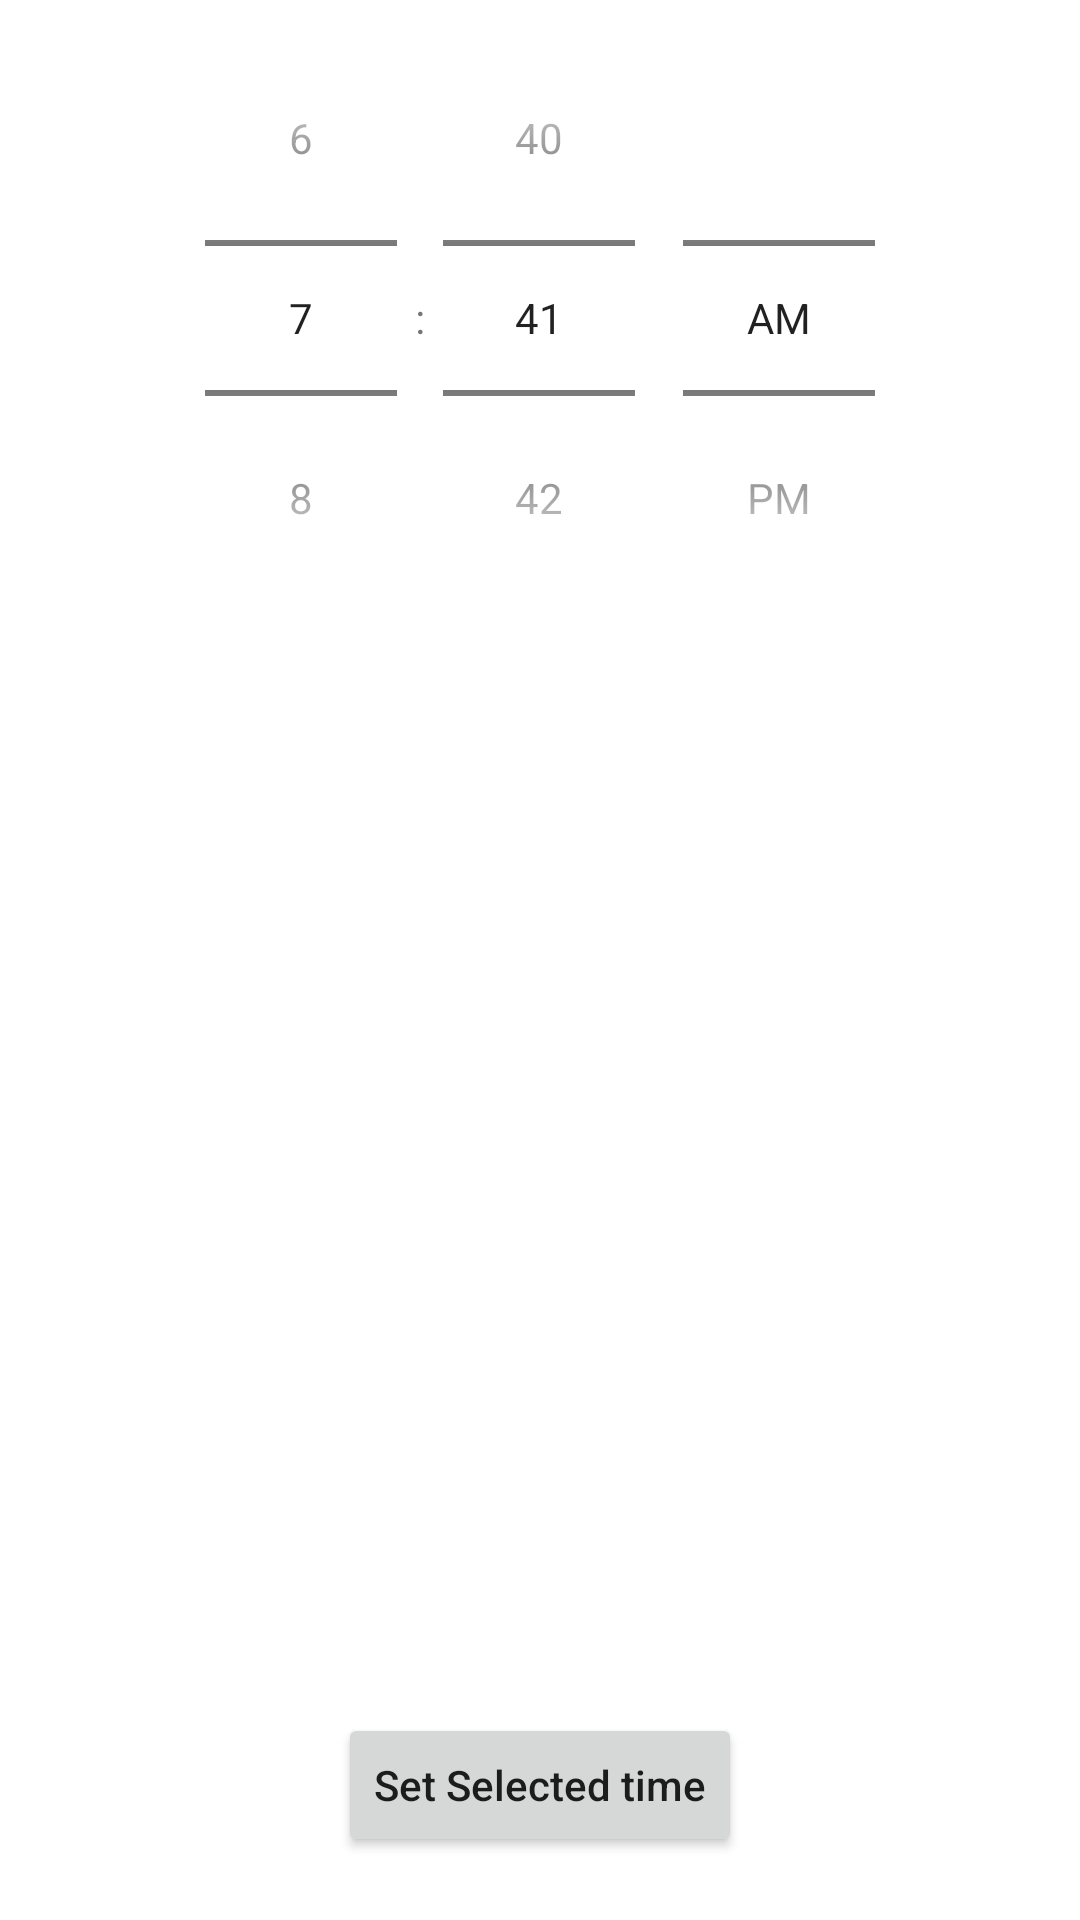

Write the Android layout XML for this screen, with the resource values it uses.
<!-- AndroidManifest.xml: application theme Theme.Android_Experiment2 -->
<!-- res/layout/activity_main5.xml -->
<?xml version="1.0" encoding="utf-8"?>
<androidx.constraintlayout.widget.ConstraintLayout xmlns:android="http://schemas.android.com/apk/res/android"
        xmlns:tools="http://schemas.android.com/tools"
        xmlns:app="http://schemas.android.com/apk/res-auto"
        android:layout_width="match_parent"
        android:layout_height="match_parent"
        tools:context=".MainActivity4">

    <androidx.constraintlayout.widget.Guideline
            android:orientation="horizontal"
            android:layout_width="wrap_content"
            android:layout_height="wrap_content"
            android:id="@+id/guideline2"
            app:layout_constraintGuide_end="244dp" />

    <androidx.constraintlayout.widget.Guideline
            android:orientation="horizontal"
            android:layout_width="wrap_content"
            android:layout_height="wrap_content"
            app:layout_constraintGuide_begin="571dp"
            android:id="@+id/guideline3" />

    <TimePicker
            android:id="@+id/TimePicker"
            android:layout_width="wrap_content"
            android:layout_height="wrap_content"
            tools:layout_editor_absoluteY="27dp"
            app:layout_constraintEnd_toEndOf="parent"
            android:timePickerMode="spinner"
            app:layout_constraintStart_toStartOf="parent" />

    <TextView
            android:id="@+id/TextView"
            android:layout_width="wrap_content"
            android:layout_height="wrap_content"
            app:layout_constraintBottom_toTopOf="@+id/guideline3"
            app:layout_constraintTop_toTopOf="@+id/guideline2"
            app:layout_constraintEnd_toEndOf="parent"
            app:layout_constraintStart_toStartOf="parent" />

    <Button
            android:id="@+id/Button"
            android:layout_width="wrap_content"
            android:layout_height="wrap_content"
            android:text="Set Selected time"
            android:textAllCaps="false"
            app:layout_constraintTop_toTopOf="@+id/guideline3"
            app:layout_constraintEnd_toEndOf="parent"
            app:layout_constraintStart_toStartOf="parent" />

</androidx.constraintlayout.widget.ConstraintLayout>
<!-- resources referenced by this layout -->
<resources>
  <style name="Theme.Android_Experiment2" parent="Theme.MaterialComponents.DayNight.DarkActionBar">
          
          <item name="colorPrimary">@color/purple_500</item>
          <item name="colorPrimaryVariant">@color/purple_700</item>
          <item name="colorOnPrimary">@color/white</item>
          
          <item name="colorSecondary">@color/teal_200</item>
          <item name="colorSecondaryVariant">@color/teal_700</item>
          <item name="colorOnSecondary">@color/black</item>
          
          <item name="android:statusBarColor">?attr/colorPrimaryVariant</item>
          
      </style>
  <!-- not gathered from this repository: default colours our renderer supplied (Android Studio template values) -->
  <color name="purple_500">#FF6200EE</color>
  <color name="purple_700">#FF3700B3</color>
  <color name="teal_200">#FF03DAC5</color>
  <color name="teal_700">#FF018786</color>
  <color name="black">#FF000000</color>
  <color name="white">#FFFFFFFF</color>
</resources>
